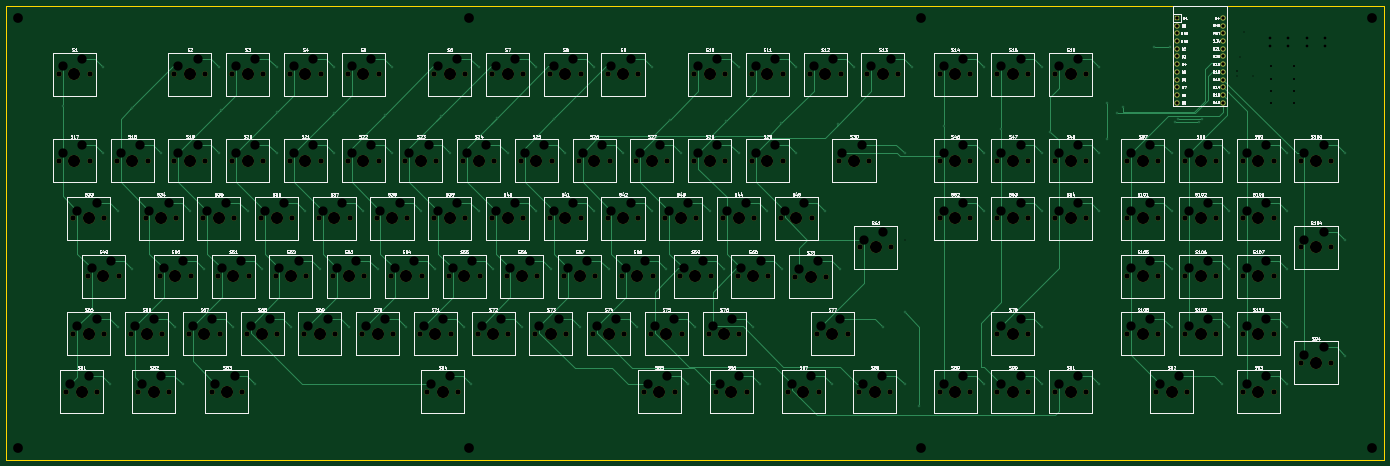
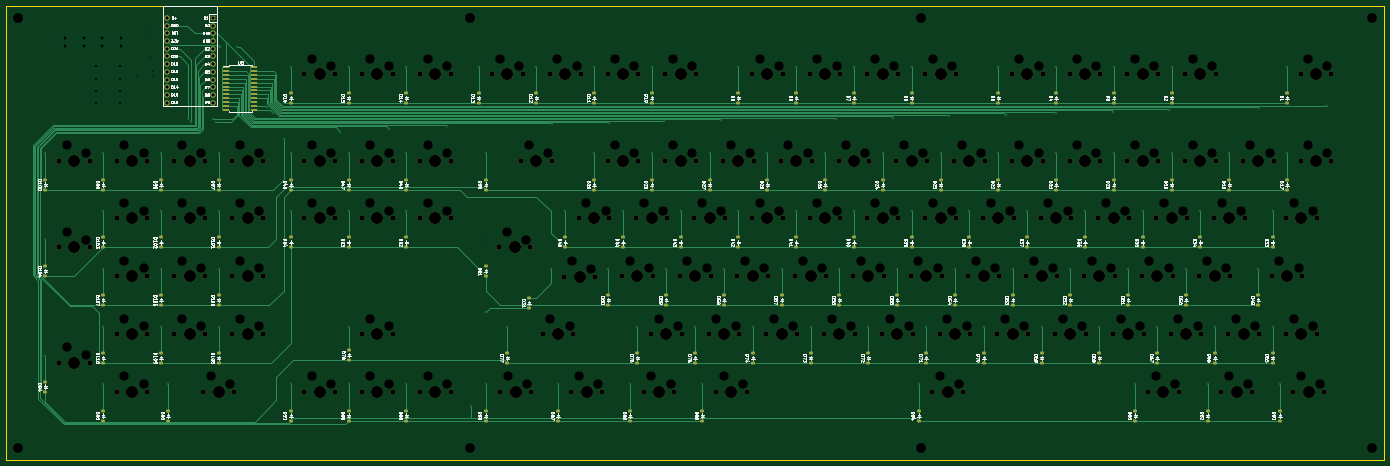
Circuit board: 11 layer files. Board 454.6 x 149.8 mm.
- bottom_copper: k3yb.it-B_Cu.gbr (61278 bytes)
- bottom_mask: k3yb.it-B_Mask.gbr (27046 bytes)
- paste: k3yb.it-B_Paste.gbr (9065 bytes)
- bottom_silk: k3yb.it-B_Silkscreen.gbr (285684 bytes)
- outline: k3yb.it-Edge_Cuts.gbr (606 bytes)
- top_copper: k3yb.it-F_Cu.gbr (47437 bytes)
- top_mask: k3yb.it-F_Mask.gbr (18403 bytes)
- paste: k3yb.it-F_Paste.gbr (452 bytes)
- top_silk: k3yb.it-F_Silkscreen.gbr (304684 bytes)
- drill: k3yb.it-NPTH.drl (5076 bytes)
- drill: k3yb.it-PTH.drl (6391 bytes)

=== bottom_copper: k3yb.it-B_Cu.gbr (61278 bytes, source omitted) ===
=== bottom_mask: k3yb.it-B_Mask.gbr (27046 bytes, source omitted) ===
=== paste: k3yb.it-B_Paste.gbr (9065 bytes, source omitted) ===
=== bottom_silk: k3yb.it-B_Silkscreen.gbr (285684 bytes, source omitted) ===
=== outline: k3yb.it-Edge_Cuts.gbr ===
%TF.GenerationSoftware,KiCad,Pcbnew,7.0.10*%
%TF.CreationDate,2024-02-09T15:32:17+01:00*%
%TF.ProjectId,k3yb.it,6b337962-2e69-4742-9e6b-696361645f70,rev?*%
%TF.SameCoordinates,Original*%
%TF.FileFunction,Profile,NP*%
%FSLAX46Y46*%
G04 Gerber Fmt 4.6, Leading zero omitted, Abs format (unit mm)*
G04 Created by KiCad (PCBNEW 7.0.10) date 2024-02-09 15:32:17*
%MOMM*%
%LPD*%
G01*
G04 APERTURE LIST*
%TA.AperFunction,Profile*%
%ADD10C,0.100000*%
%TD*%
G04 APERTURE END LIST*
D10*
X20644924Y-20658767D02*
X475276731Y-20658767D01*
X475276731Y-170476731D01*
X20644924Y-170476731D01*
X20644924Y-20658767D01*
M02*

=== top_copper: k3yb.it-F_Cu.gbr (47437 bytes, source omitted) ===
=== top_mask: k3yb.it-F_Mask.gbr (18403 bytes, source omitted) ===
=== paste: k3yb.it-F_Paste.gbr ===
%TF.GenerationSoftware,KiCad,Pcbnew,7.0.10*%
%TF.CreationDate,2024-02-09T15:32:17+01:00*%
%TF.ProjectId,k3yb.it,6b337962-2e69-4742-9e6b-696361645f70,rev?*%
%TF.SameCoordinates,Original*%
%TF.FileFunction,Paste,Top*%
%TF.FilePolarity,Positive*%
%FSLAX46Y46*%
G04 Gerber Fmt 4.6, Leading zero omitted, Abs format (unit mm)*
G04 Created by KiCad (PCBNEW 7.0.10) date 2024-02-09 15:32:17*
%MOMM*%
%LPD*%
G01*
G04 APERTURE LIST*
G04 APERTURE END LIST*
M02*

=== top_silk: k3yb.it-F_Silkscreen.gbr (304684 bytes, source omitted) ===
=== drill: k3yb.it-NPTH.drl (5076 bytes, source omitted) ===
=== drill: k3yb.it-PTH.drl (6391 bytes, source omitted) ===
